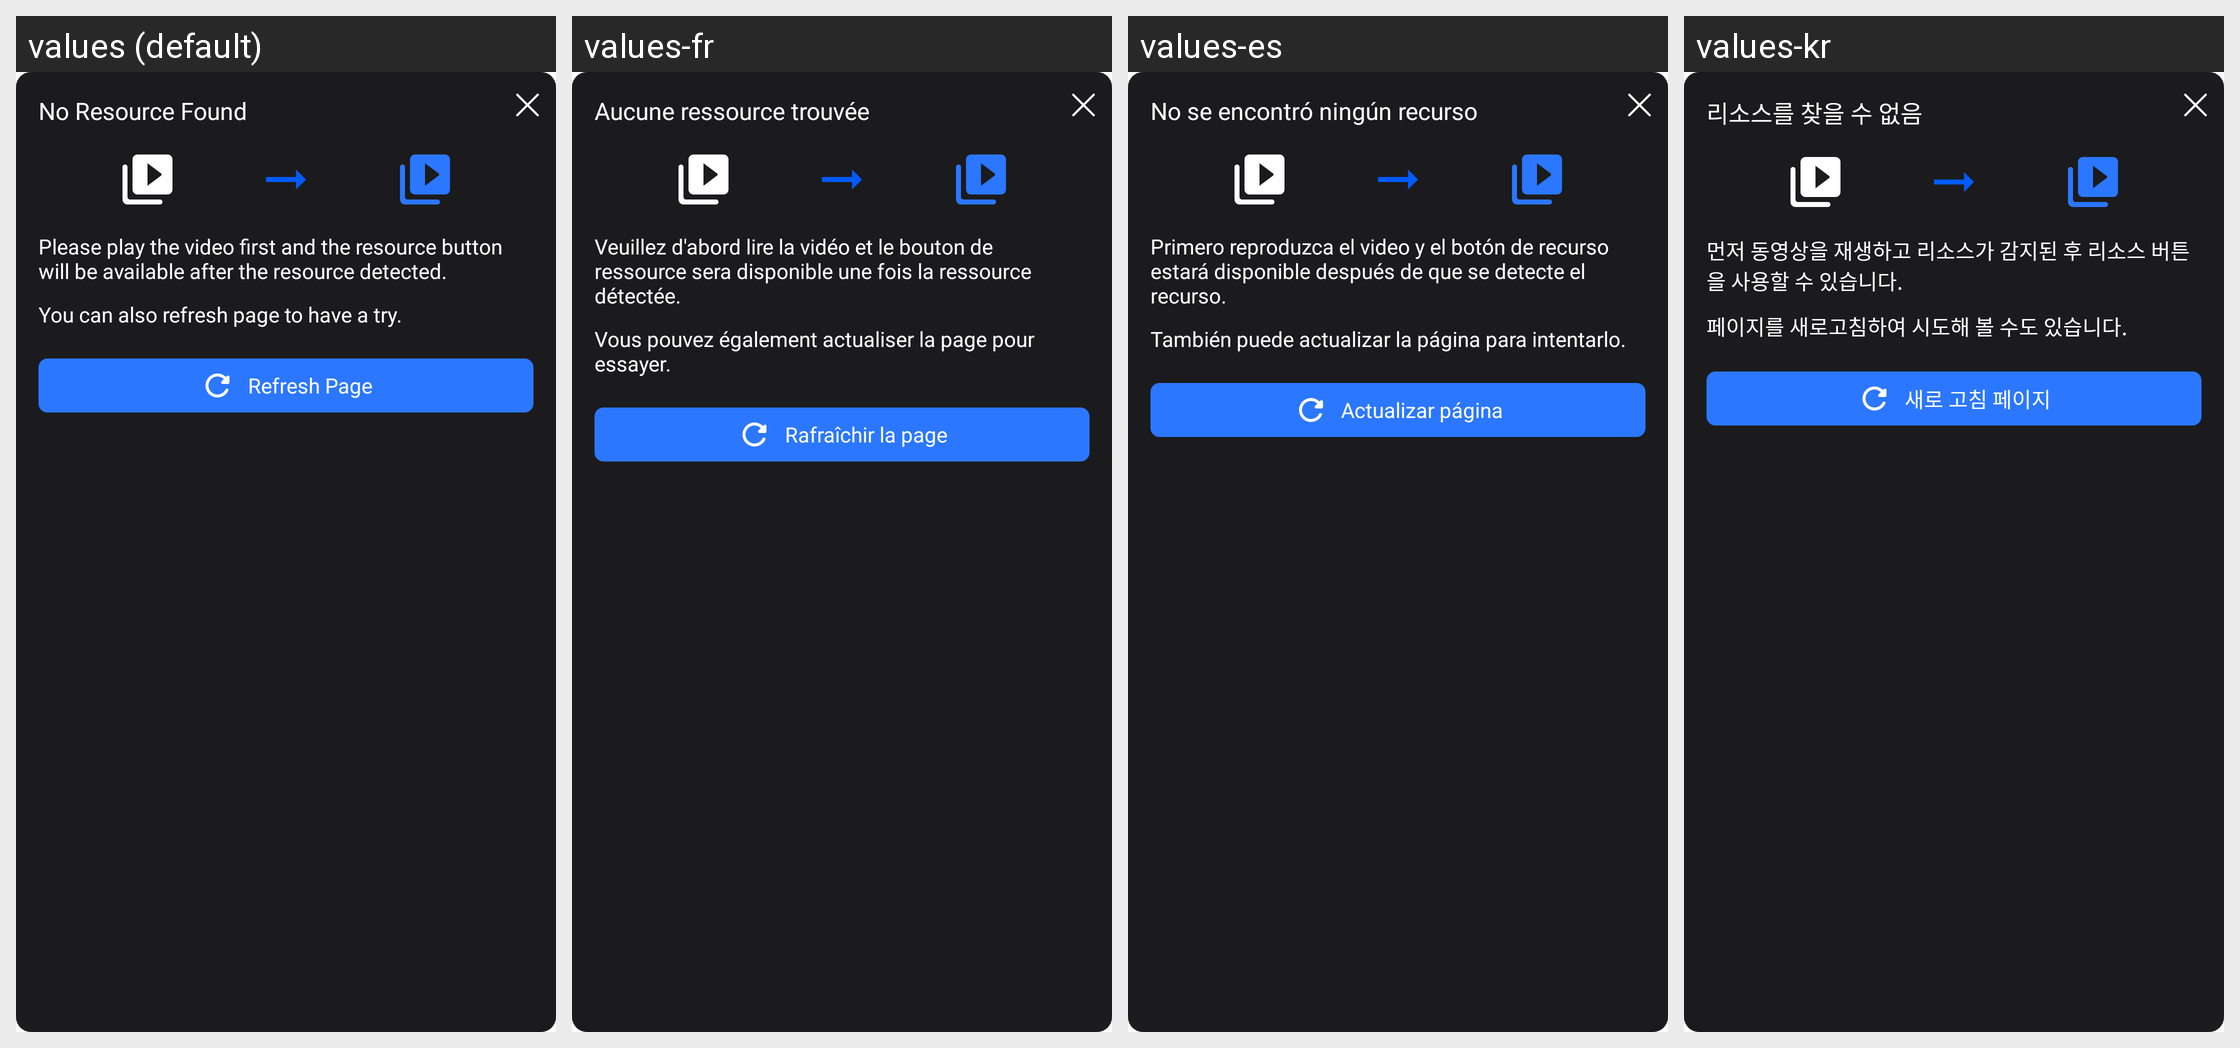

The Android screen above is rendered under several locales of the same app. Produce the string resources it draws, with the default and per-locale values.
Android screen res/layout/dialog_no_resource_found.xml rendered under 4 locales, left to right: values (default), values-fr, values-es, values-kr. Device: Nexus 5 (rendered at 1080×1920; each locale shown at half size, 540×960, under a caption strip naming it); theme Theme.CastForChromeCast.
Other locales in the repository, not shown: values-fi, values-hi, values-in, values-ja, values-no, values-ru, values-tr, values-vi.
Strings drawn on this screen, with the default value and each locale's value (text and hints the layout hard-codes, and strings that could not be matched under every locale, appear in the picture but are not listed):

no_resource_found
  values: No Resource Found
  values-fr: Aucune ressource trouvée
  values-es: No se encontró ningún recurso
  values-kr: 리소스를 찾을 수 없음

please_play_the_video
  values: Please play the video first and the resource button will be available after the resource detected.
  values-fr: Veuillez d'abord lire la vidéo et le bouton de ressource sera disponible une fois la ressource détectée.
  values-es: Primero reproduzca el video y el botón de recurso estará disponible después de que se detecte el recurso.
  values-kr: 먼저 동영상을 재생하고 리소스가 감지된 후 리소스 버튼을 사용할 수 있습니다.

you_can_also_refresh_page_to_have_a_try
  values: You can also refresh page to have a try.
  values-fr: Vous pouvez également actualiser la page pour essayer.
  values-es: También puede actualizar la página para intentarlo.
  values-kr: 페이지를 새로고침하여 시도해 볼 수도 있습니다.

refresh_page
  values: Refresh Page
  values-fr: Rafraîchir la page
  values-es: Actualizar página
  values-kr: 새로 고침 페이지
